The GitHub repository naitripanchal/Rice_Crop_Disease_Detection_using_Hybrid_CNN-VIT_Aproach contains a labelled image folder "split_dataset" with 7 categories: brown spot fungal disease, damaged by pests, downy mildew fungal disease, hispa pest damage, leaf streak bacterial disease, leaf blight bacterial disease, tungro viral disease. Examples follow, each with its label.

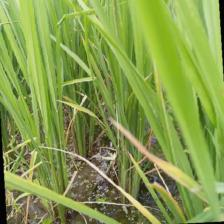
Label: downy mildew fungal disease

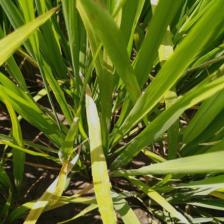
Label: downy mildew fungal disease

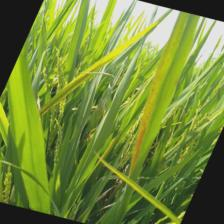
Label: leaf streak bacterial disease

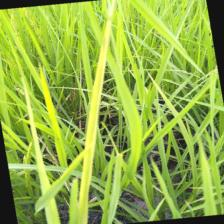
Label: tungro viral disease

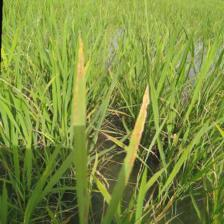
Label: brown spot fungal disease

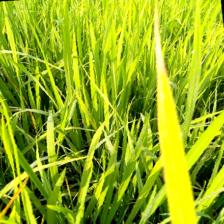
Label: leaf blight bacterial disease
